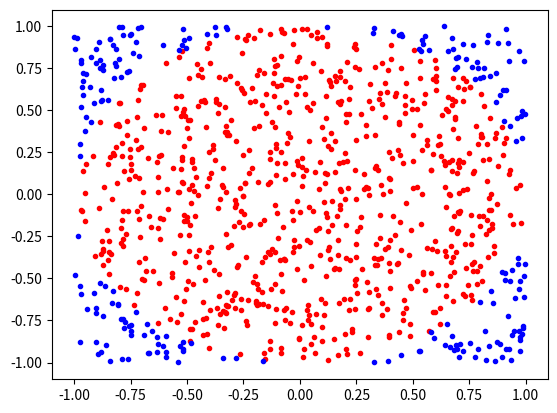

Source code (Python):
import math, matplotlib.pyplot as plt, random

def pi(n):
    x = []
    y = []
    nc = []
    nk = []

    for i in range(n):
         x.append(random.uniform(-1,1))
         y.append(random.uniform(-1,1))
         if x[i]**2 + y[i]**2 <= 1:
            nc.append(i)
         elif x[i]**2 + y[i]**2 > 1:
            nk.append(i)
    pi = 4 * len(nc)/n


    plt.plot([x[i] for i in nc],[y[i] for i in nc],'.',color='red')
    plt.plot([x[i] for i in nk],[y[i] for i in nk],'.',color='blue')
    plt.show()

    return n, nc, pi





if __name__ == "__main__":

    n, nc, pi = pi(1000)


    print(f'Antalet punkter som hamnat i cirkeln är: {len(nc)} av {n}')
    print(f'Approximationen av pi är: {pi}')
    print(f'Inbyggda konstanten pi i python är: {math.pi}')


"""
Approximation PI när n = {1000, 10000, 100000}

n = 1000:
pi = 3.172


n = 10000:
pi = 3.138


n = 100000:
pi = 3.1412

"""













